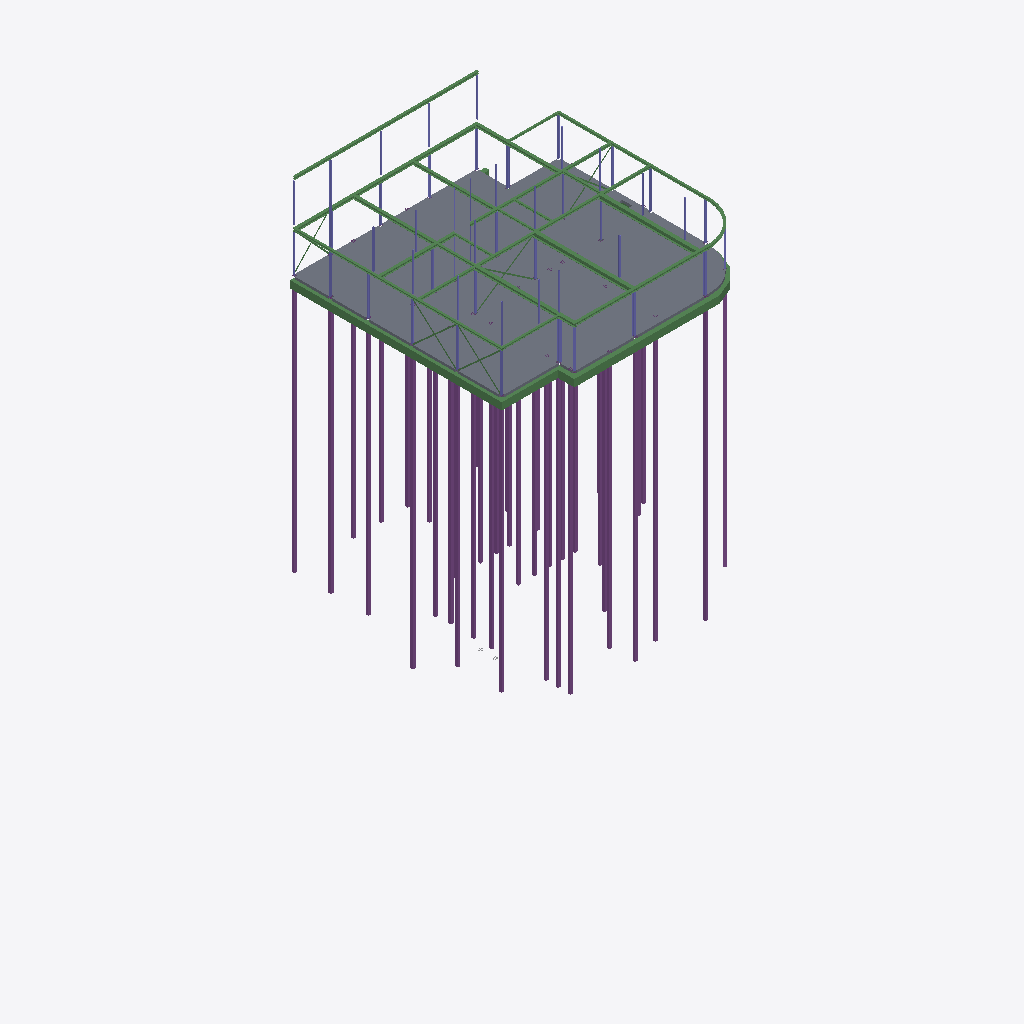
Isometric view of an IFC building model (IFC-SPF (STEP), schema IFC4, length unit millimetre), seen from the south-west, elements coloured by IFC class: 51 columns (violet), 45 beams (green), 39 piles (purple), 2 slabs (grey).
Extent 39.0 m × 36.3 m × 30.4 m (x, y, z). Storeys (4): Fundering at -0.38 m; Begane Grond at 0.00 m; 1e Verdieping at 3.60 m; 2e Verdieping at 7.20 m. Elements (161): 62 IfcBeam, 51 IfcColumn, 44 IfcPile, 2 IfcBuildingElementProxy, 2 IfcSlab.

HEADER;
FILE_DESCRIPTION(('ViewDefinition [CoordinationView]'),'2;1');
FILE_NAME('2321_model_4x0.ifc','2024-09-18T15:18:58+02:00',(''),(''),'IfcOpenShell 0.8.0','Bonsai 0.8.0','');
FILE_SCHEMA(('IFC4'));
ENDSEC;
DATA;
#347=IFCPROJECT('2LJ2LAHMPCjfpb_ZRohIeB',$,'My Project',$,$,$,$,(#7,#348,#52314),#352);
#977=IFCSITE('2OTcc7kzbEtPvfoPDtTU9R',$,'My Site',$,$,#448,$,$,$,$,$,$,$,$);
#989=IFCBUILDING('34Mjt8tPPBA9wtKCe3_2gn',$,'My Building',$,$,#447,$,$,$,$,$,$);
#937=IFCBUILDINGSTOREY('3d6JWB3Nr7k9JGNTiI8Sxw',$,'Begane Grond',$,$,#446,$,$,$,$);
#1534=IFCBUILDINGSTOREY('0rOcibb0X4mekHJVevSIHK',$,'Fundering',$,$,#15935,$,$,$,$);
#52338=IFCBUILDINGSTOREY('0_W$yLZ7z1r87qOf4jt0DK',$,'1e Verdieping',$,$,#52386,$,$,$,$);
#52355=IFCBUILDINGSTOREY('0_h1N49hD4FwQHGz$x0fKw',$,'2e Verdieping',$,$,#52391,$,$,$,$);
#52270=IFCSLAB('1_Z4nBMXDDLRKm0_gdtjND',$,'Geisoleerde kanaalplaat_200',$,$,#70221,#52284,$,$);
#51910=IFCSLAB('25M4KDsUnBWR5sRG3yqooC',$,'Geisoleerde kanaalplaat_200',$,$,#70226,#51925,$,$);
#878=IFCBEAM('3Bf2VisTv9xuHs9Uyynrze',$,'NLRS_28_SR_balk_beton BB 350x600',$,$,#51946,#879,$,$);
#934=IFCBEAM('1MR471tpr3s9cIooIc$fMY',$,'NLRS_28_SR_balk_beton BB 400x600',$,$,#52011,#927,$,$);
#17829=IFCPILE('0Uk_epUh1DjuIcNfF795Oh',$,'FP_220_Type_1',$,$,#52106,#18949,$,$,$);
#17763=IFCPILE('0cCMgbG6zCXfGdxzu4Th0_',$,'FP_220_Type_2',$,$,#52116,#17776,$,$,$);
#18451=IFCPILE('3DSDtzzir3gPBouWYh60rh',$,'FP_220_Type 1',$,$,#52076,#18464,$,$,$);
#18517=IFCPILE('1x5Q2fDbn6$9NLFLfRdafv',$,'FP_220_Type 1',$,$,#52081,#18530,$,$,$);
#18418=IFCPILE('2I09DHk5PFAvrQokOpyrcD',$,'FP_220_Type 1',$,$,#52071,#18431,$,$,$);
#18583=IFCPILE('03Ta$4MP14PeAP2uBL2KR8',$,'FP_220_Type 1',$,$,#52091,#18596,$,$,$);
#18550=IFCPILE('0iR8Is631Czx8i0sMbo8PJ',$,'FP_220_Type 1',$,$,#52086,#18563,$,$,$);
#18385=IFCPILE('3Dg4ROloDABR4ywR1k6oXY',$,'FP_220_Type 1',$,$,#52066,#18398,$,$,$);
#18324=IFCPILE('06tpGpfhLCDxi72w3EXGmh',$,'FP_220_Type_2',$,$,#52186,#18927,$,$,$);
#17895=IFCPILE('2pKERYgyT6NQ9Vrs8u_Icc',$,'FP_220_Type_2',$,$,#52131,#17908,$,$,$);
#18484=IFCPILE('3AGMqh2I94SuKKrRmqahxt',$,'FP_220_Type_2',$,$,#52136,#18707,$,$,$);
#17139=IFCPILE('2zpgiHGvf18e6irs0ocbl9',$,'FP_220_Type_2',$,$,#52111,#17171,$,$,$);
#17796=IFCPILE('3HuP_VA7D7nOwqrs0vhwnb',$,'FP_220_Type_2',$,$,#52121,#17809,$,$,$);
#17862=IFCPILE('2NXf7QjcPAx96v7EbZpv7k',$,'FP_220_Type_2',$,$,#52126,#17875,$,$,$);
#18291=IFCPILE('13414fcsj9rQvzbWC1NUS$',$,'FP_220_Type 1',$,$,#52056,#18304,$,$,$);
#18352=IFCPILE('0dxdo2Ouf0gR9eClg4Mm15',$,'FP_220_Type 1',$,$,#52061,#18365,$,$,$);
#19096=IFCPILE('3cWB2ponz4NgkmBW1woC6j',$,'FP_220_Type 1.014',$,$,#52101,#19109,$,$,$);
#18672=IFCPILE('3RPFUHQZr5Hev3de$zq3tw',$,'FP_220_Type 1',$,$,#52096,#18685,$,$,$);
#18616=IFCPILE('2dPqei_ZX5qPY5MqLAW3zn',$,'FP_220_Type_2',$,$,#52141,#18729,$,$,$);
#17433=IFCPILE('3LgIx3F01ERQRTzlt9MhmH',$,'FP_220_Type_2',$,$,#52231,#19340,$,$,$);
#58237=IFCBEAM('3YvQ2$Uw540gBKLoyT0pQ1',$,'HEA400',$,$,#70451,#58248,$,$);
#18225=IFCPILE('0oNb04i5P2x9Pb_W7kXiLr',$,'FP_220_Type_2.004',$,$,#52181,#18905,$,$,$);
#58265=IFCBEAM('1cqSR8R4D9Vxvn6QTZN$iG',$,'HEA400',$,$,#70456,#58276,$,$);
#18192=IFCPILE('3qQM1fefDC5xMbMiCEayz$',$,'FP_220_Type_2.003',$,$,#52176,#18883,$,$,$);
#17466=IFCPILE('1SB2tc6fr99AS0gVVoETKW',$,'FP_220_Type_2.001',$,$,#52236,#19362,$,$,$);
#18060=IFCPILE('2JrPSgziP1xOq7ANJk0HMr',$,'FP_220_Type_2',$,$,#52161,#18817,$,$,$);
#19002=IFCPILE('3__I5qRabBg9Uih0AXs1RZ',$,'FP_220_Type_2.004',$,$,#52216,#19274,$,$,$);
#62516=IFCBEAM('2zTyBse6T1qh6PY0EiPtfp',$,'HEA220',$,$,#70416,#62527,$,$);
#17697=IFCPILE('0k0x06sT10i9HT3vzXE_OK',$,'FP_220_Type_2',$,$,#52151,#18773,$,$,$);
#18027=IFCPILE('1uXR8vcZ91uQmWsRQ8ZLrJ',$,'FP_220_Type 1',$,$,#52051,#18040,$,$,$);
#17532=IFCPILE('1JROO3_a99tOzEIjRe_5Xt',$,'FP_220_Type 1',$,$,#52036,#17545,$,$,$);
#17499=IFCPILE('03N_X5FAf6pep9nGF39$Dr',$,'FP_220_Type_2.002',$,$,#52241,#19384,$,$,$);
#58152=IFCBEAM('28qfFtz$z5JgmuEOSCB_cD',$,'HEA280',$,$,#70446,#58164,$,$);
#61712=IFCBEAM('3xMuO1FMb1UhB5nWPTsXTk',$,'HEA180',$,$,#70381,#61723,$,$);
#18969=IFCPILE('2QxA$ZlQz6pPw7bxfS5maK',$,'FP_220_Type_2.003',$,$,#52211,#19252,$,$,$);
#18093=IFCPILE('33PNv5lEz9rQbkLmQVMUVN',$,'FP_220_Type_2.001',$,$,#52166,#18839,$,$,$);
#902=IFCBEAM('2IzUTnCEfAH8ct_s926vdW',$,'NLRS_28_SR_balk_beton BB 350x600',$,$,#51971,#899,$,$);
#18159=IFCPILE('2LeGD6SlDBcwarfCA$Hy9E',$,'FP_220_Type_2.001',$,$,#52201,#19208,$,$,$);
#61415=IFCBEAM('34f3FMM3XCWg0aPE5AL6Dj',$,'HEA180',$,$,#70356,#61426,$,$);
#58298=IFCBEAM('2QyC8LIi9BYeJWj6aYYJCF',$,'HEA240',$,$,#70421,#58309,$,$);
#57802=IFCBEAM('3mirjxCFf3lf5dP2frrHLK',$,'HEA180',$,$,#70326,#57813,$,$);
#18126=IFCPILE('3C_019stT40gCfn1280BxG',$,'FP_220_Type_2.002',$,$,#52171,#18861,$,$,$);
#58326=IFCBEAM('0xWfztw6199xrI93cxwJbW',$,'HEA240',$,$,#70441,#58337,$,$);
#57850=IFCBEAM('3sS5_Z54HCIPDAmzSW1f_k',$,'HEA240',$,$,#70426,#57862,$,$);
#75092=IFCBEAM('11$NG7EmH0EeponjNwRL0i',$,'HEA200',$,$,#75129,#75103,$,$);
#58415=IFCBEAM('3J2zKzUMrCseymAaBwum8N',$,'HEA240',$,$,#72212,#58426,$,$);
#17994=IFCPILE('2VzE9awMz0qBnOODVx_zaN',$,'FP_220_Type_2.001',$,$,#52156,#18795,$,$,$);
#75049=IFCBEAM('3wwBNRpV13Swsdq_q$7dVf',$,'HEA200',$,$,#75091,#75061,$,$);
#61483=IFCBEAM('0lBN1oDP97BAg7f_OSyb$4',$,'HEA220',$,$,#70411,#61494,$,$);
#57761=IFCBEAM('1dq3D5TgX70B9hrkQ5mgDc',$,'HEA180',$,$,#70331,#57773,$,$);
#17928=IFCPILE('1jZ4A32Zr6aPj0MQj1AMBW',$,'FP_220_Type_2',$,$,#52196,#19186,$,$,$);
#60646=IFCBEAM('0q6TKp$rTF3eE63VlzRRNk',$,'HEA220',$,$,#72227,#60657,$,$);
#61208=IFCBEAM('16JSh$M3T5aPQVJ9IDwyEQ',$,'HEA180',$,$,#70346,#61219,$,$);
#60848=IFCBEAM('0hzDZFpzv4avf_ZjpIYmt0',$,'HEA180',$,$,#70351,#60859,$,$);
#60963=IFCBEAM('2OBOAhT6H3WgfY4Ds_00SI',$,'HEA180',$,$,#70341,#60974,$,$);
#24722=IFCBEAM('3xxz6lPan2MAUsDeErChjl',$,'BB_400x600_hoek',$,$,#51936,#24728,$,.BEAM.);
#57979=IFCBEAM('3rsHuXsXDEKBDD4JS$jF2Y',$,'HEA160',$,$,#70321,#57991,$,$);
#61256=IFCBEAM('2TmYLQA4HCPuuUJsHC2o3f',$,'HEA180',$,$,#70361,#61267,$,$);
#71775=IFCCOLUMN('1rjTK05cX8aRK2WqAfQR5d',$,'HEA200',$,$,#71820,#71786,$,$);
#17598=IFCPILE('3ewZnUb9P5vPJ1qsCH2IB$',$,'FP_220_Type 1',$,$,#52041,#17611,$,$,$);
#18258=IFCPILE('06URLf6rL24wx3cIS7gKQ$',$,'FP_220_Type_2.002',$,$,#52206,#19230,$,$,$);
#61670=IFCBEAM('3PPXPLHkTBbPDAZTwCjX1k',$,'HEA140',$,$,#72012,#61681,$,$);
#61367=IFCBEAM('1sU9EWXYT86B716Fl3wude',$,'HEA140',$,$,#71558,#61378,$,$);
#61105=IFCBEAM('0uJFwpLLfCXg_tChNSoa1$',$,'HEA180',$,$,#72017,#61116,$,$);
#71912=IFCCOLUMN('0hI6YF9AXD0eztVyxkn55p',$,'HEA160',$,$,#72087,#71923,$,$);
#71866=IFCCOLUMN('379ti$gF10DwmaMIWsjFfK',$,'HEA180',$,$,#71911,#71877,$,$);
#915=IFCBEAM('3VVv_Nq0X7M9W7wOTXt3Oj',$,'NLRS_28_SR_balk_beton BB 400x600',$,$,#52016,#907,$,$);
#63231=IFCCOLUMN('3chxzkxF1CqPUSGTxaYDx0',$,'HEA160',$,$,#70276,#63242,$,$);
#17565=IFCPILE('1QEPIPvI53PBFhpbdgmGMB',$,'FP_220_Type_2',$,$,#52226,#19318,$,$,$);
#61648=IFCBEAM('2K$48HROP5DxlPezhaPq0T',$,'HEA140',$,$,#72534,#61659,$,$);
#71679=IFCCOLUMN('12yfeToHbEHemWHO1yS1be',$,'HEA120',$,$,#71774,#71690,$,$);
#74150=IFCCOLUMN('060Fp6GCDBARfRmVEbateu',$,'HEA100',$,$,#74880,#74161,$,$);
#63297=IFCCOLUMN('2hJ4bHMcT5hx2RK_6i2Oum',$,'HEA120',$,$,#70251,#63308,$,$);
#74123=IFCCOLUMN('2XyBQqmN1Erxp$JEziLmDx',$,'HEA100',$,$,#74865,#74134,$,$);
#63325=IFCCOLUMN('182loCusjDE8w4Uj3Nkc3h',$,'HEA140',$,$,#72956,#63336,$,$);
#71651=IFCCOLUMN('1qkuwX$HX0G82y8ekzWI8c',$,'HEA140',$,$,#72961,#71662,$,$);
#71735=IFCCOLUMN('2AvlC4t7H0dgvwg4hx4qUA',$,'HEA140',$,$,#72966,#71746,$,$);
#71821=IFCCOLUMN('0iITVPxaH9FBAEhWMBj8wL',$,'HEA120',$,$,#71865,#71832,$,$);
#60674=IFCBEAM('2NmbDwpH1DGvCF0BbReQIJ',$,'HEA140',$,$,#70296,#60685,$,$);
#61608=IFCBEAM('3eL9gQbM97wfx0wYX2gKkr',$,'HEA140',$,$,#72549,#61619,$,$);
#63259=IFCCOLUMN('00fBvtAAf5yffBEJCR6fm6',$,'HEA120',$,$,#70246,#63270,$,$);
#71559=IFCCOLUMN('3JYz6tA6r1S9yPBOSW3RpV',$,'HEA120',$,$,#72062,#71570,$,$);
#71957=IFCCOLUMN('0a5UUColX6jQmWq8ox$Uan',$,'HEA120',$,$,#71984,#71968,$,$);
#71628=IFCCOLUMN('1c8FBLZjr2zw97AnTReyAl',$,'K140/140/8',$,$,#72107,#71639,$,$);
#74318=IFCCOLUMN('0Q3zkn8uT1uget3QPOQEjl',$,'K100/100/5',$,$,#74940,#74329,$,$);
#74086=IFCCOLUMN('19e4lqPkz6cfV5aBAktrDs',$,'HEA100',$,$,#74850,#74097,$,$);
#63191=IFCCOLUMN('23lo5tVwbCSf2v0nlDdq52',$,'HEA120',$,$,#72057,#63202,$,$);
#63521=IFCCOLUMN('3KK0R1cun6QeQLYTyYimjk',$,'K140/140/8',$,$,#72097,#63532,$,$);
#71605=IFCCOLUMN('15mzvZxSXAChl69c0DUnEI',$,'K140/140/8',$,$,#72102,#71616,$,$);
#63366=IFCCOLUMN('2TJQm0F7b6vgFqUzQ$7T_3',$,'K140/140/8',$,$,#72092,#63377,$,$);
#17664=IFCPILE('2y8uTwkpPA3eAf1zzhCsdI',$,'FP_220_Type_2',$,$,#52221,#19296,$,$,$);
#63620=IFCCOLUMN('2oXS8Evub71fUgCOxXytth',$,'HEA120',$,$,#70256,#63631,$,$);
#63163=IFCCOLUMN('1rn2LPAhb8PxV8sTfme5$n',$,'HEA160',$,$,#72082,#63174,$,$);
#63140=IFCCOLUMN('0UwW1cqGr73xNh7nKhpFrD',$,'HEA120',$,$,#70236,#63151,$,$);
#72868=IFCBEAM('3UnVuZxfLCEwJ7JVpCvUC$',$,'Stabiliteit_Staal_100x10',$,$,#72986,#72879,$,$);
#72671=IFCBEAM('3lvm8ezfD5FAx62XgwSQuI',$,'Stabiliteit_Staal_100x10',$,$,#72971,#72682,$,$);
#74032=IFCCOLUMN('3yfomzM9zCTRZj3mo8OS4e',$,'HEA100',$,$,#74775,#74043,$,$);
#74231=IFCCOLUMN('37wTyRmsjBquujUYiTVhHT',$,'HEA100',$,$,#74790,#74242,$,$);
#74258=IFCCOLUMN('0xqEcHVgH6HPr5T0zslH6w',$,'HEA100',$,$,#74805,#74269,$,$);
#74204=IFCCOLUMN('2MhUAQIsr5QQ2nByLIi0ms',$,'HEA100',$,$,#74820,#74215,$,$);
#73915=IFCCOLUMN('1pWiNH1mX6_AZfLIgjibrA',$,'HEA100',$,$,#74895,#73926,$,$);
#74177=IFCCOLUMN('1bE_GNerv37BerMog048hi',$,'HEA100',$,$,#74925,#74188,$,$);
#72560=IFCBEAM('2eu$rt2sX2GOUTfzNGYFFT',$,'Stabiliteit_Staal_100x10',$,$,#72602,#72572,$,$);
#73994=IFCCOLUMN('3xYkWB6pL8XxcOu6MnIp0c',$,'HEA100',$,$,#74835,#74005,$,$);
#74059=IFCCOLUMN('3lsMMWCCP9RusfdgD2wfI2',$,'HEA100',$,$,#74910,#74070,$,$);
#63026=IFCCOLUMN('3j6YJZBOrDGfQNQ5w6M0Pk',$,'HEA120',$,$,#70231,#63038,$,$);
#74466=IFCCOLUMN('3Vl7uhANH9QeayRWnGhaSE',$,'70/6.3',$,$,#75149,#74477,$,$);
#74345=IFCCOLUMN('3rcrb5HC15qAnEezxxrs1e',$,'80/5',$,$,#75154,#74356,$,$);
#74533=IFCCOLUMN('0wwm9qpVv99hxGAK1QmFzQ',$,'70/6.3',$,$,#75134,#74544,$,$);
#74412=IFCCOLUMN('2nWmRrmRP2A9zmUcXwbDdd',$,'K100/100/5',$,$,#74955,#74423,$,$);
#74439=IFCCOLUMN('2hsVg7$cP5XhpVuO2THk7z',$,'K100/100/5',$,$,#75000,#74450,$,$);
#74505=IFCCOLUMN('1J$EpUl$n4CAfUyRPXnpel',$,'80/5',$,$,#75159,#74516,$,$);
#74556=IFCCOLUMN('3UAqdf9oL8sRWrZn0PJtq0',$,'K100/100/5',$,$,#74970,#74567,$,$);
#74285=IFCCOLUMN('3kjhMFf5jFAfAI3GndwYV4',$,'K100/100/5',$,$,#74985,#74297,$,$);
#74738=IFCCOLUMN('1kIo_3MeH8puEHJ$QM1Ut1',$,'70/6.002',$,$,#75144,#74749,$,$);
#72699=IFCBEAM('0u2DzCD8b5D9wzoXcMI7ac',$,'Stabiliteit_Staal_100x10',$,$,#72976,#72710,$,$);
#63579=IFCCOLUMN('2qy5di_$L6ivF4NkPbU2XS',$,'120/8',$,$,#72112,#63590,$,$);
#72603=IFCBEAM('0wXu$lZQbEjwMgYeEFPFFS',$,'Stabiliteit_Staal_100x10',$,$,#72698,#72614,$,$);
#72782=IFCBEAM('32zrbgVB11qhAuNXd7uqdl',$,'Stabiliteit_Staal_100x10',$,$,#72867,#72793,$,$);
#71985=IFCCOLUMN('26$UUmSH11G9yfzQIMu1hZ',$,'HEA120',$,$,#72067,#71996,$,$);
#71582=IFCCOLUMN('3HTEbZcT5AQBbF4c8XwMIb',$,'120/8',$,$,#72117,#71593,$,$);
#72929=IFCBEAM('3nquTvqynA$PGGrh9w2nvV',$,'Stabiliteit_Staal_100x10',$,$,#73268,#72940,$,$);
#72759=IFCBEAM('3xDou9sWrA3A3sAZGacOMV',$,'Stabiliteit_Staal_100x10',$,$,#72981,#72770,$,$);
#72722=IFCBEAM('2C6zsmPp15Q8XKJ6BABTMR',$,'Stabiliteit_Staal_100x10',$,$,#72758,#72733,$,$);
#74654=IFCCOLUMN('22MpGTovb11faB$eaK7zIV',$,'70/6.002',$,$,#75139,#74665,$,$);
#74698=IFCCOLUMN('39GHCbA8TDgAM5mC2JmAj8',$,'80/5.002',$,$,#75164,#74709,$,$);
#690=IFCBEAM('1HGBi34w91Dvyek6Zyhenk',$,'NLRS_28_SR_balk_beton BB 350x600.004',$,$,#51961,#696,$,$);
#63054=IFCCOLUMN('0v$yIbdYrE_8ArCSvsRQku',$,'HEA160',$,$,#72077,#63065,$,$);
#72891=IFCBEAM('1JEm69DzvA8xlVCt0KH6$5',$,'Stabiliteit_Staal_100x10',$,$,#73298,#72902,$,$);
#63403=IFCCOLUMN('1cMdbsWo951espwVHr1e2t',$,'80/5',$,$,#72127,#63414,$,$);
#62104=IFCBEAM('28gian345Cqx1DF8lzJRSM',$,'HEA180',$,$,#70376,#62115,$,$);
#61740=IFCBEAM('0tUtMHF7T1mhGLFJPQVRlO',$,'HEA180',$,$,#72042,#61751,$,$);
#63481=IFCCOLUMN('1pqeMMXgTF7OO_zBuOXtuB',$,'70/6.3',$,$,#72122,#63492,$,$);
ENDSEC;